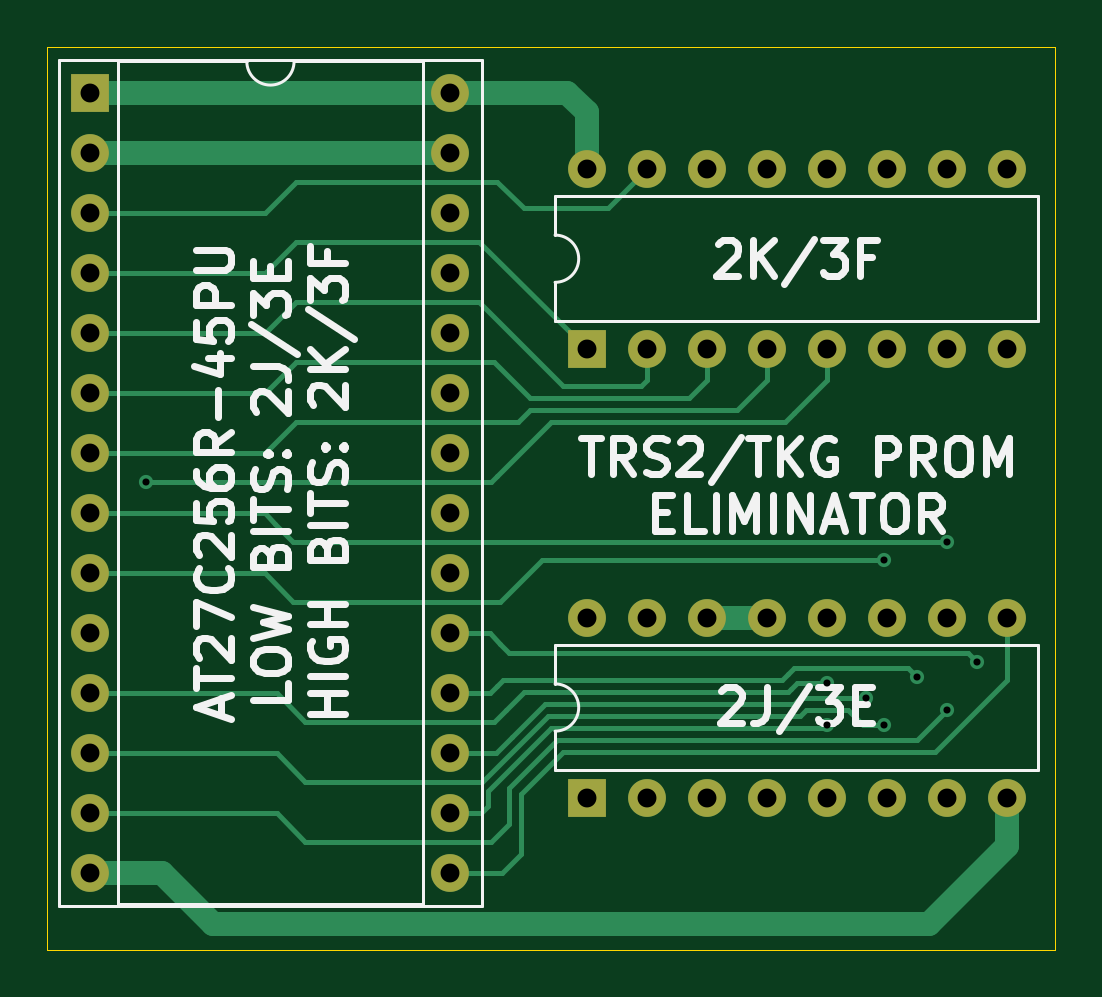
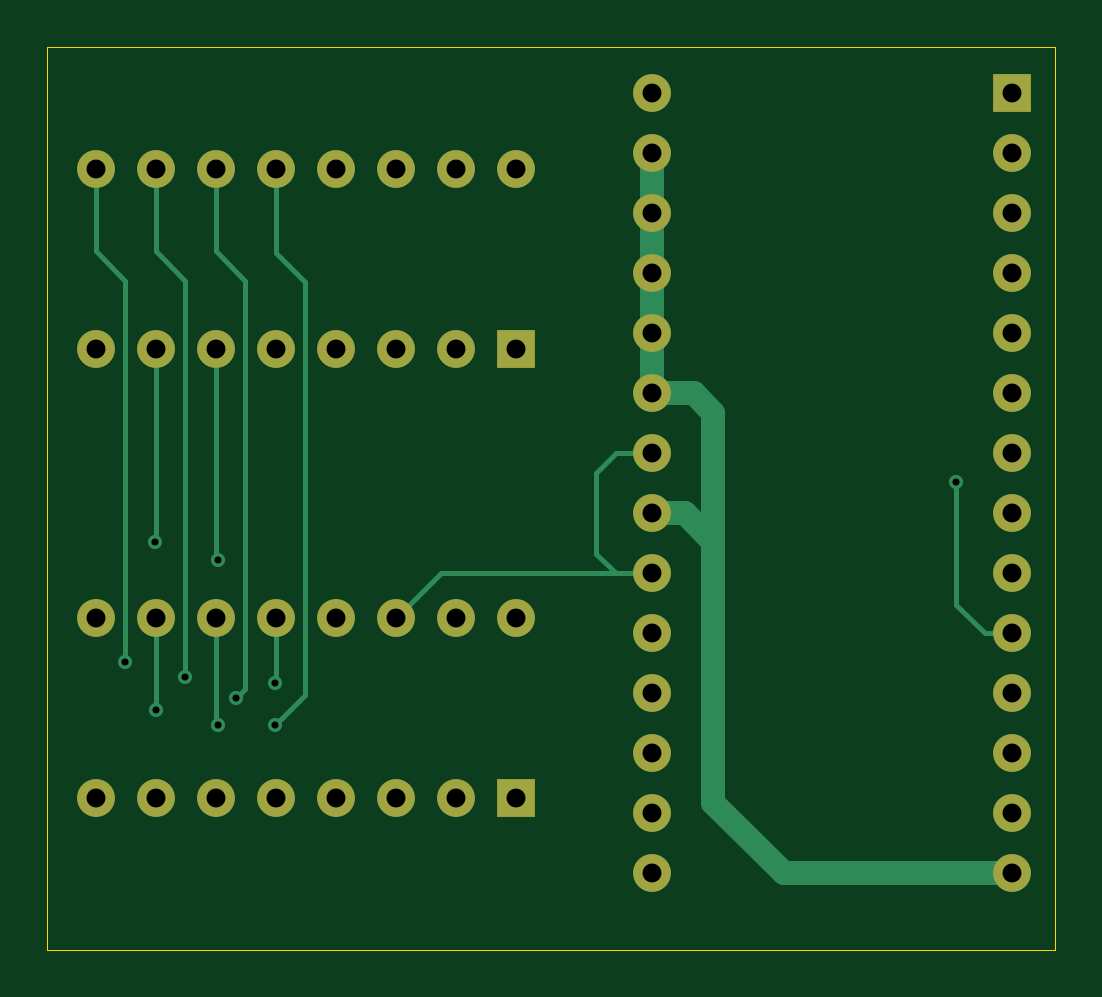
Circuit board: 11 layer files. Board 42.7 x 38.2 mm.
- bottom_copper: DonkeyKongCPUPromReplacement-B_Cu.gbr (7052 bytes)
- bottom_mask: DonkeyKongCPUPromReplacement-B_Mask.gbr (2053 bytes)
- paste: DonkeyKongCPUPromReplacement-B_Paste.gbr (471 bytes)
- bottom_silk: DonkeyKongCPUPromReplacement-B_Silkscreen.gbr (472 bytes)
- outline: DonkeyKongCPUPromReplacement-Edge_Cuts.gbr (621 bytes)
- top_copper: DonkeyKongCPUPromReplacement-F_Cu.gbr (11079 bytes)
- top_mask: DonkeyKongCPUPromReplacement-F_Mask.gbr (2053 bytes)
- paste: DonkeyKongCPUPromReplacement-F_Paste.gbr (471 bytes)
- top_silk: DonkeyKongCPUPromReplacement-F_Silkscreen.gbr (28093 bytes)
- drill: DonkeyKongCPUPromReplacement-NPTH.drl (25 bytes)
- drill: DonkeyKongCPUPromReplacement-PTH.drl (1008 bytes)

=== bottom_copper: DonkeyKongCPUPromReplacement-B_Cu.gbr (7052 bytes, source omitted) ===
=== bottom_mask: DonkeyKongCPUPromReplacement-B_Mask.gbr ===
%TF.GenerationSoftware,KiCad,Pcbnew,9.0.4*%
%TF.CreationDate,2025-12-25T18:25:57-05:00*%
%TF.ProjectId,DonkeyKongCPUPromReplacement,446f6e6b-6579-44b6-9f6e-674350555072,rev?*%
%TF.SameCoordinates,Original*%
%TF.FileFunction,Soldermask,Bot*%
%TF.FilePolarity,Negative*%
%FSLAX46Y46*%
G04 Gerber Fmt 4.6, Leading zero omitted, Abs format (unit mm)*
G04 Created by KiCad (PCBNEW 9.0.4) date 2025-12-25 18:25:57*
%MOMM*%
%LPD*%
G01*
G04 APERTURE LIST*
%ADD10R,1.600000X1.600000*%
%ADD11O,1.600000X1.600000*%
G04 APERTURE END LIST*
D10*
%TO.C,J1*%
X50000000Y-69000000D03*
D11*
X52540000Y-69000000D03*
X55080000Y-69000000D03*
X57620000Y-69000000D03*
X60160000Y-69000000D03*
X62700000Y-69000000D03*
X65240000Y-69000000D03*
X67780000Y-69000000D03*
X67780000Y-61380000D03*
X65240000Y-61380000D03*
X62700000Y-61380000D03*
X60160000Y-61380000D03*
X57620000Y-61380000D03*
X55080000Y-61380000D03*
X52540000Y-61380000D03*
X50000000Y-61380000D03*
%TD*%
D10*
%TO.C,U1*%
X29000000Y-39170000D03*
D11*
X29000000Y-41710000D03*
X29000000Y-44250000D03*
X29000000Y-46790000D03*
X29000000Y-49330000D03*
X29000000Y-51870000D03*
X29000000Y-54410000D03*
X29000000Y-56950000D03*
X29000000Y-59490000D03*
X29000000Y-62030000D03*
X29000000Y-64570000D03*
X29000000Y-67110000D03*
X29000000Y-69650000D03*
X29000000Y-72190000D03*
X44240000Y-72190000D03*
X44240000Y-69650000D03*
X44240000Y-67110000D03*
X44240000Y-64570000D03*
X44240000Y-62030000D03*
X44240000Y-59490000D03*
X44240000Y-56950000D03*
X44240000Y-54410000D03*
X44240000Y-51870000D03*
X44240000Y-49330000D03*
X44240000Y-46790000D03*
X44240000Y-44250000D03*
X44240000Y-41710000D03*
X44240000Y-39170000D03*
%TD*%
D10*
%TO.C,J2*%
X50000000Y-50000000D03*
D11*
X52540000Y-50000000D03*
X55080000Y-50000000D03*
X57620000Y-50000000D03*
X60160000Y-50000000D03*
X62700000Y-50000000D03*
X65240000Y-50000000D03*
X67780000Y-50000000D03*
X67780000Y-42380000D03*
X65240000Y-42380000D03*
X62700000Y-42380000D03*
X60160000Y-42380000D03*
X57620000Y-42380000D03*
X55080000Y-42380000D03*
X52540000Y-42380000D03*
X50000000Y-42380000D03*
%TD*%
M02*

=== paste: DonkeyKongCPUPromReplacement-B_Paste.gbr ===
%TF.GenerationSoftware,KiCad,Pcbnew,9.0.4*%
%TF.CreationDate,2025-12-25T18:25:57-05:00*%
%TF.ProjectId,DonkeyKongCPUPromReplacement,446f6e6b-6579-44b6-9f6e-674350555072,rev?*%
%TF.SameCoordinates,Original*%
%TF.FileFunction,Paste,Bot*%
%TF.FilePolarity,Positive*%
%FSLAX46Y46*%
G04 Gerber Fmt 4.6, Leading zero omitted, Abs format (unit mm)*
G04 Created by KiCad (PCBNEW 9.0.4) date 2025-12-25 18:25:57*
%MOMM*%
%LPD*%
G01*
G04 APERTURE LIST*
G04 APERTURE END LIST*
M02*

=== bottom_silk: DonkeyKongCPUPromReplacement-B_Silkscreen.gbr ===
%TF.GenerationSoftware,KiCad,Pcbnew,9.0.4*%
%TF.CreationDate,2025-12-25T18:25:57-05:00*%
%TF.ProjectId,DonkeyKongCPUPromReplacement,446f6e6b-6579-44b6-9f6e-674350555072,rev?*%
%TF.SameCoordinates,Original*%
%TF.FileFunction,Legend,Bot*%
%TF.FilePolarity,Positive*%
%FSLAX46Y46*%
G04 Gerber Fmt 4.6, Leading zero omitted, Abs format (unit mm)*
G04 Created by KiCad (PCBNEW 9.0.4) date 2025-12-25 18:25:57*
%MOMM*%
%LPD*%
G01*
G04 APERTURE LIST*
G04 APERTURE END LIST*
M02*

=== outline: DonkeyKongCPUPromReplacement-Edge_Cuts.gbr ===
%TF.GenerationSoftware,KiCad,Pcbnew,9.0.4*%
%TF.CreationDate,2025-12-25T18:25:57-05:00*%
%TF.ProjectId,DonkeyKongCPUPromReplacement,446f6e6b-6579-44b6-9f6e-674350555072,rev?*%
%TF.SameCoordinates,Original*%
%TF.FileFunction,Profile,NP*%
%FSLAX46Y46*%
G04 Gerber Fmt 4.6, Leading zero omitted, Abs format (unit mm)*
G04 Created by KiCad (PCBNEW 9.0.4) date 2025-12-25 18:25:57*
%MOMM*%
%LPD*%
G01*
G04 APERTURE LIST*
%TA.AperFunction,Profile*%
%ADD10C,0.050000*%
%TD*%
G04 APERTURE END LIST*
D10*
X27178000Y-37211000D02*
X69850000Y-37211000D01*
X69850000Y-75438000D01*
X27178000Y-75438000D01*
X27178000Y-37211000D01*
M02*

=== top_copper: DonkeyKongCPUPromReplacement-F_Cu.gbr (11079 bytes, source omitted) ===
=== top_mask: DonkeyKongCPUPromReplacement-F_Mask.gbr ===
%TF.GenerationSoftware,KiCad,Pcbnew,9.0.4*%
%TF.CreationDate,2025-12-25T18:25:57-05:00*%
%TF.ProjectId,DonkeyKongCPUPromReplacement,446f6e6b-6579-44b6-9f6e-674350555072,rev?*%
%TF.SameCoordinates,Original*%
%TF.FileFunction,Soldermask,Top*%
%TF.FilePolarity,Negative*%
%FSLAX46Y46*%
G04 Gerber Fmt 4.6, Leading zero omitted, Abs format (unit mm)*
G04 Created by KiCad (PCBNEW 9.0.4) date 2025-12-25 18:25:57*
%MOMM*%
%LPD*%
G01*
G04 APERTURE LIST*
%ADD10R,1.600000X1.600000*%
%ADD11O,1.600000X1.600000*%
G04 APERTURE END LIST*
D10*
%TO.C,J1*%
X50000000Y-69000000D03*
D11*
X52540000Y-69000000D03*
X55080000Y-69000000D03*
X57620000Y-69000000D03*
X60160000Y-69000000D03*
X62700000Y-69000000D03*
X65240000Y-69000000D03*
X67780000Y-69000000D03*
X67780000Y-61380000D03*
X65240000Y-61380000D03*
X62700000Y-61380000D03*
X60160000Y-61380000D03*
X57620000Y-61380000D03*
X55080000Y-61380000D03*
X52540000Y-61380000D03*
X50000000Y-61380000D03*
%TD*%
D10*
%TO.C,U1*%
X29000000Y-39170000D03*
D11*
X29000000Y-41710000D03*
X29000000Y-44250000D03*
X29000000Y-46790000D03*
X29000000Y-49330000D03*
X29000000Y-51870000D03*
X29000000Y-54410000D03*
X29000000Y-56950000D03*
X29000000Y-59490000D03*
X29000000Y-62030000D03*
X29000000Y-64570000D03*
X29000000Y-67110000D03*
X29000000Y-69650000D03*
X29000000Y-72190000D03*
X44240000Y-72190000D03*
X44240000Y-69650000D03*
X44240000Y-67110000D03*
X44240000Y-64570000D03*
X44240000Y-62030000D03*
X44240000Y-59490000D03*
X44240000Y-56950000D03*
X44240000Y-54410000D03*
X44240000Y-51870000D03*
X44240000Y-49330000D03*
X44240000Y-46790000D03*
X44240000Y-44250000D03*
X44240000Y-41710000D03*
X44240000Y-39170000D03*
%TD*%
D10*
%TO.C,J2*%
X50000000Y-50000000D03*
D11*
X52540000Y-50000000D03*
X55080000Y-50000000D03*
X57620000Y-50000000D03*
X60160000Y-50000000D03*
X62700000Y-50000000D03*
X65240000Y-50000000D03*
X67780000Y-50000000D03*
X67780000Y-42380000D03*
X65240000Y-42380000D03*
X62700000Y-42380000D03*
X60160000Y-42380000D03*
X57620000Y-42380000D03*
X55080000Y-42380000D03*
X52540000Y-42380000D03*
X50000000Y-42380000D03*
%TD*%
M02*

=== paste: DonkeyKongCPUPromReplacement-F_Paste.gbr ===
%TF.GenerationSoftware,KiCad,Pcbnew,9.0.4*%
%TF.CreationDate,2025-12-25T18:25:57-05:00*%
%TF.ProjectId,DonkeyKongCPUPromReplacement,446f6e6b-6579-44b6-9f6e-674350555072,rev?*%
%TF.SameCoordinates,Original*%
%TF.FileFunction,Paste,Top*%
%TF.FilePolarity,Positive*%
%FSLAX46Y46*%
G04 Gerber Fmt 4.6, Leading zero omitted, Abs format (unit mm)*
G04 Created by KiCad (PCBNEW 9.0.4) date 2025-12-25 18:25:57*
%MOMM*%
%LPD*%
G01*
G04 APERTURE LIST*
G04 APERTURE END LIST*
M02*

=== top_silk: DonkeyKongCPUPromReplacement-F_Silkscreen.gbr (28093 bytes, source omitted) ===
=== drill: DonkeyKongCPUPromReplacement-NPTH.drl ===
M48
METRIC
%
G90
G05
M30

=== drill: DonkeyKongCPUPromReplacement-PTH.drl ===
M48
METRIC
T1C0.300
T2C0.800
%
G90
G05
T1
X31.369Y-55.626
X60.198Y-64.17
X60.198Y-65.948
X61.849Y-64.77
X62.611Y-58.928
X62.611Y-65.913
X64.008Y-63.881
X65.24Y-65.316
X65.278Y-58.166
X66.548Y-63.246
T2
X29.0Y-39.17
X29.0Y-41.71
X29.0Y-44.25
X29.0Y-46.79
X29.0Y-49.33
X29.0Y-51.87
X29.0Y-54.41
X29.0Y-56.95
X29.0Y-59.49
X29.0Y-62.03
X29.0Y-64.57
X29.0Y-67.11
X29.0Y-69.65
X29.0Y-72.19
X44.24Y-39.17
X44.24Y-41.71
X44.24Y-44.25
X44.24Y-46.79
X44.24Y-49.33
X44.24Y-51.87
X44.24Y-54.41
X44.24Y-56.95
X44.24Y-59.49
X44.24Y-62.03
X44.24Y-64.57
X44.24Y-67.11
X44.24Y-69.65
X44.24Y-72.19
X50.0Y-42.38
X50.0Y-50.0
X50.0Y-61.38
X50.0Y-69.0
X52.54Y-42.38
X52.54Y-50.0
X52.54Y-61.38
X52.54Y-69.0
X55.08Y-42.38
X55.08Y-50.0
X55.08Y-61.38
X55.08Y-69.0
X57.62Y-42.38
X57.62Y-50.0
X57.62Y-61.38
X57.62Y-69.0
X60.16Y-42.38
X60.16Y-50.0
X60.16Y-61.38
X60.16Y-69.0
X62.7Y-42.38
X62.7Y-50.0
X62.7Y-61.38
X62.7Y-69.0
X65.24Y-42.38
X65.24Y-50.0
X65.24Y-61.38
X65.24Y-69.0
X67.78Y-42.38
X67.78Y-50.0
X67.78Y-61.38
X67.78Y-69.0
M30

